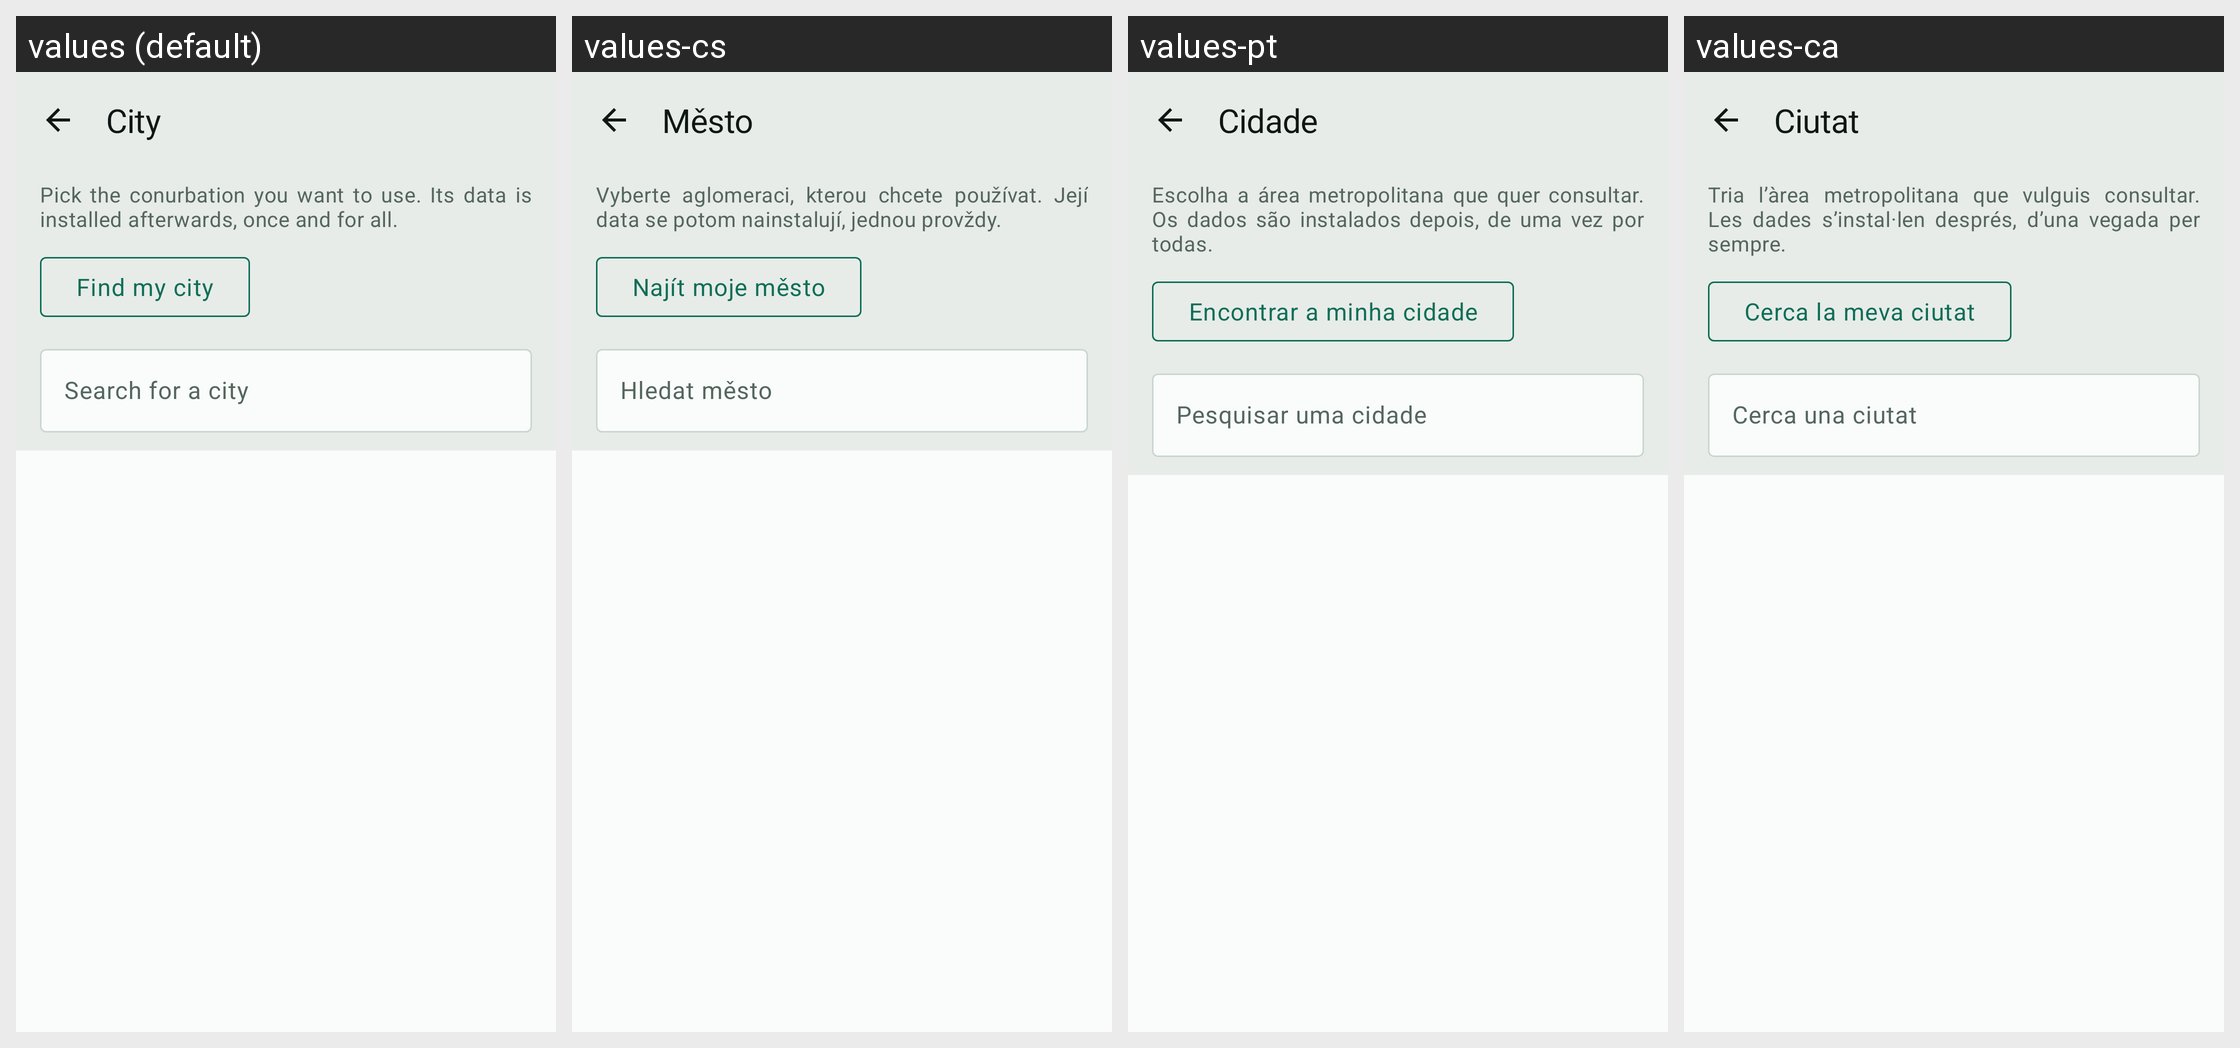

Here is an Android app screen in its default locale and in the app's own translations. Write out the translated-string differences for the strings that appear on this screen.
Android screen res/layout/fragment_city.xml rendered under 4 locales, left to right: values (default), values-cs, values-pt, values-ca. Device: Nexus 5 (rendered at 1080×1920; each locale shown at half size, 540×960, under a caption strip naming it); theme Theme.RoueLibre.
Other locales in the repository, not shown: values-ar, values-bs, values-da, values-de, values-el, values-en, values-es, values-eu, values-fi, values-fr, values-gl, values-hr, values-hu, values-it, values-ja, values-lt, values-lv, values-nb, values-nl, values-pl, values-ro, values-sk, values-sl, values-sq, values-sr, values-sv, values-tr, values-zh.
Strings drawn on this screen, with the default value and each locale's value (text and hints the layout hard-codes, and strings that could not be matched under every locale, appear in the picture but are not listed):

city_title
  values: City
  values-cs: Město
  values-pt: Cidade
  values-ca: Ciutat

city_intro
  values: Pick the conurbation you want to use. Its data is installed afterwards, once and for all.
  values-cs: Vyberte aglomeraci, kterou chcete používat. Její data se potom nainstalují, jednou provždy.
  values-pt: Escolha a área metropolitana que quer consultar. Os dados são instalados depois, de uma vez por todas.
  values-ca: Tria l’àrea metropolitana que vulguis consultar. Les dades s’instal·len després, d’una vegada per sempre.

city_locate_me
  values: Find my city
  values-cs: Najít moje město
  values-pt: Encontrar a minha cidade
  values-ca: Cerca la meva ciutat

city_search_hint
  values: Search for a city
  values-cs: Hledat město
  values-pt: Pesquisar uma cidade
  values-ca: Cerca una ciutat
